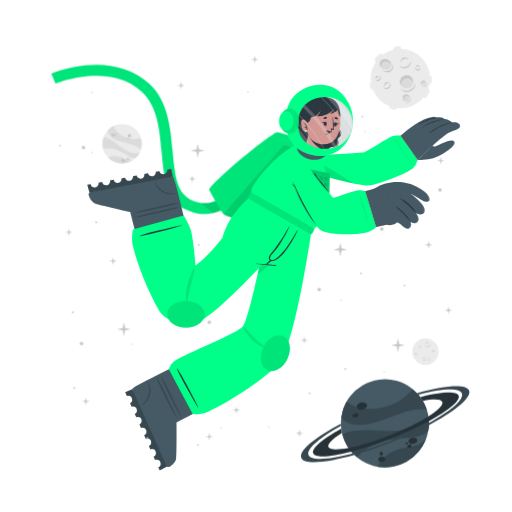
t = 0.00 s
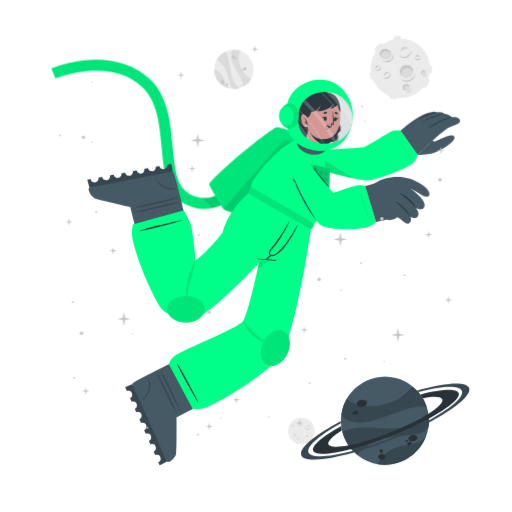
t = 0.75 s
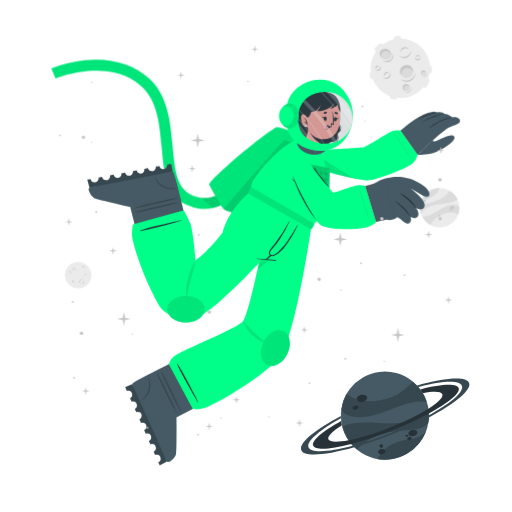
t = 2.25 s
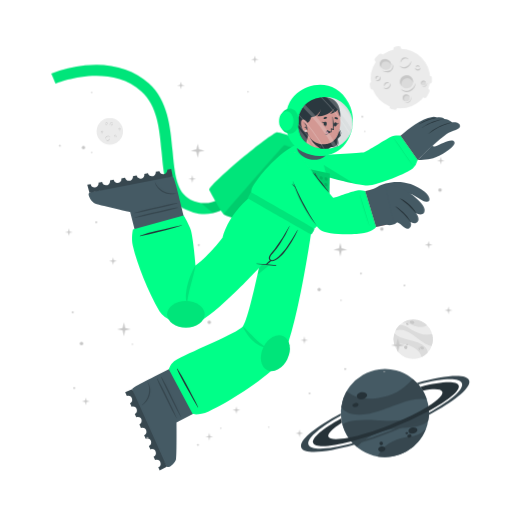
t = 3.00 s
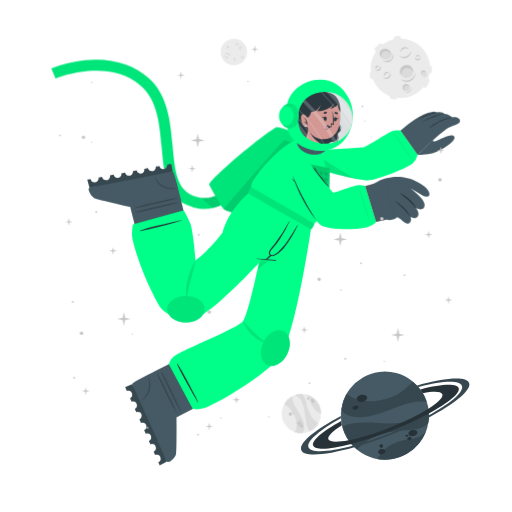
t = 3.75 s
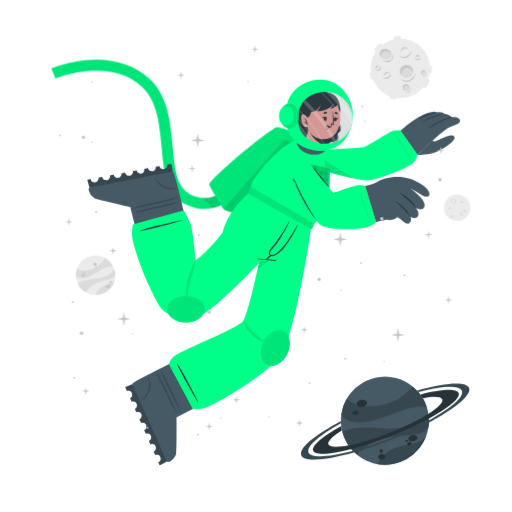
t = 5.25 s

The animated SVG that drew these frames (rendered in a browser with its animation timeline set to each time). Animation: 2 CSS @keyframes rules; one cycle of 6.00 s, repeats indefinitely.

<svg class="animated" id="freepik_stories-astronaut" xmlns="http://www.w3.org/2000/svg" viewBox="0 0 500 500" version="1.1" xmlns:xlink="http://www.w3.org/1999/xlink" xmlns:svgjs="http://svgjs.com/svgjs"><style>svg#freepik_stories-astronaut:not(.animated) .animable {opacity: 0;}svg#freepik_stories-astronaut.animated #freepik--background-complete--inject-591 {animation: 6s Infinite  linear spin;animation-delay: 0s;}svg#freepik_stories-astronaut.animated #freepik--Moon--inject-591 {animation: 1.5s Infinite  linear floating;animation-delay: 0s;}svg#freepik_stories-astronaut.animated #freepik--Planet--inject-591 {animation: 6s Infinite  linear floating;animation-delay: 0s;}svg#freepik_stories-astronaut.animated #freepik--Character--inject-591 {animation: 3s Infinite  linear floating;animation-delay: 0s;}svg#freepik_stories-astronaut.animated #freepik--Stars--inject-591 {animation: 1.5s Infinite  linear floating;animation-delay: 0s;}         @keyframes spin {             from {                 transform: rotate(0);               }               to {                 transform: rotate(360deg);               }         }                 @keyframes floating {                0% {                    opacity: 1;                    transform: translateY(0px);                }                50% {                    transform: translateY(-10px);                }                100% {                    opacity: 1;                    transform: translateY(0px);                }            }        </style><g id="freepik--background-complete--inject-591" class="animable" style="transform-origin: 261.359px 235.839px;"><g id="el0zehw99fswu"><circle cx="119.24" cy="140.32" r="19.23" style="fill: rgb(235, 235, 235); transform-origin: 119.24px 140.32px; transform: rotate(-21.46deg);" class="animable"></circle></g><path d="M137.64,145.92a22.4,22.4,0,0,0-6-3.75c-3.81-1.68-14.18-3.51-19-5.94-6.75-3.4-7.59-7.07-7.55-9a19.38,19.38,0,0,1,5.93-4.35c.48,2,2.29,8,13.5,12,5.79,2,11.33.68,13.21.22A19.13,19.13,0,0,1,137.64,145.92Z" style="fill: rgb(219, 219, 219); transform-origin: 121.778px 134.4px;" id="eleapw5ks48aw" class="animable"></path><path d="M129.79,156.41A19.27,19.27,0,0,1,105.68,154a15.8,15.8,0,0,1,3.45-1.36c5.17-1.26,10.86,1.21,12.94,2.38A11.36,11.36,0,0,0,129.79,156.41Z" style="fill: rgb(219, 219, 219); transform-origin: 117.735px 155.928px;" id="ellgy98psvnk" class="animable"></path><path d="M136.5,148.8l-.24.47-.22.42c-.18.32-.36.62-.55.92s-.35.54-.53.8l-.21.29-.24.32-.24.32-.31.36-.3.36-.27.3c-.2.22-.41.43-.62.64h0c-1.2.37-2.8.21-5.15-.72-3.49-1.37-7.26-4.67-14-7.09a24,24,0,0,0-12.93-.83h0a19.17,19.17,0,0,1,.5-11.63c1.23,0,5.18.52,13.61,7.48a49.9,49.9,0,0,0,8.49,5.81c7.2,3.77,11.36,2.65,13.1,1.78h.13Z" style="fill: rgb(219, 219, 219); transform-origin: 118.269px 143.957px;" id="el4r8vvzyuao" class="animable"></path><path d="M118.22,156c.34-.78,1.54-1,2.68-.52s1.79,1.54,1.44,2.32-1.54,1-2.68.52S117.88,156.83,118.22,156Z" style="fill: rgb(199, 199, 199); transform-origin: 120.282px 156.9px;" id="el9l6kym280qa" class="animable"></path><path d="M123.66,154.67c.2-.44.91-.55,1.59-.26s1.08.9.89,1.34-.9.56-1.59.26S123.47,155.11,123.66,154.67Z" style="fill: rgb(199, 199, 199); transform-origin: 124.9px 155.212px;" id="el2bqa2yn9xs7" class="animable"></path><path d="M108.75,131.05c.29-.67,1.33-.86,2.33-.42s1.57,1.33,1.28,2-1.34.86-2.34.42S108.45,131.72,108.75,131.05Z" style="fill: rgb(199, 199, 199); transform-origin: 110.553px 131.84px;" id="el9x0c2bzkdqb" class="animable"></path><path d="M112.29,130.39a.84.84,0,0,1,1.13-.28.85.85,0,0,1,.57,1,1,1,0,0,1-1.7-.74Z" style="fill: rgb(199, 199, 199); transform-origin: 113.151px 130.697px;" id="elcqlmcxpfwcn" class="animable"></path><path d="M112.86,132.17a.53.53,0,0,1,.71-.15c.3.13.47.41.37.62s-.41.28-.71.15S112.77,132.39,112.86,132.17Z" style="fill: rgb(199, 199, 199); transform-origin: 113.402px 132.399px;" id="elksd77ylahs" class="animable"></path><path d="M124.86,132.22a1.64,1.64,0,1,1,1,1.71A1.42,1.42,0,0,1,124.86,132.22Z" style="fill: rgb(199, 199, 199); transform-origin: 126.473px 132.415px;" id="el894oppm9v3p" class="animable"></path><path d="M124.4,134.84a.76.76,0,1,1,.42.92A.73.73,0,0,1,124.4,134.84Z" style="fill: rgb(199, 199, 199); transform-origin: 125.123px 135.064px;" id="el4x2ycs03wok" class="animable"></path><circle cx="415.48" cy="343.36" r="12.93" style="fill: rgb(235, 235, 235); transform-origin: 415.48px 343.36px;" id="elwu1b7d882ko" class="animable"></circle><path d="M420.19,335.69a2.92,2.92,0,0,1-.48,1.75,3.45,3.45,0,0,1-1.41,1.24,2.56,2.56,0,0,1-1.9.17,2.7,2.7,0,0,1-1.44-1.12,3.71,3.71,0,0,0,1.55.69,2.33,2.33,0,0,0,.79,0,2.68,2.68,0,0,0,.76-.24l.36-.2c.11-.08.23-.15.33-.23a3.24,3.24,0,0,0,.6-.57A4.54,4.54,0,0,0,420.19,335.69Z" style="fill: rgb(199, 199, 199); transform-origin: 417.577px 337.324px;" id="elh2f9nsjif45" class="animable"></path><path d="M415.54,336.43a1.84,1.84,0,0,1,.27-1.24,2.23,2.23,0,0,1,1-.88,1.76,1.76,0,0,1,1.35-.1,1.7,1.7,0,0,1,1,.83,2.8,2.8,0,0,0-1.08-.4,1.69,1.69,0,0,0-1,.18A3.06,3.06,0,0,0,415.54,336.43Z" style="fill: rgb(199, 199, 199); transform-origin: 417.341px 335.275px;" id="elb4rqsil4zm5" class="animable"></path><path d="M415.48,349.44a1.79,1.79,0,0,1,0,1.23,2.13,2.13,0,0,1-.75,1.05,1.71,1.71,0,0,1-2.35-.25,3.35,3.35,0,0,0,1.1.15,1.62,1.62,0,0,0,.91-.35,2.67,2.67,0,0,0,.69-.77A3.41,3.41,0,0,0,415.48,349.44Z" style="fill: rgb(199, 199, 199); transform-origin: 413.984px 350.758px;" id="el7vg8j2doxp4" class="animable"></path><path d="M412.8,350.91a1.14,1.14,0,0,1-.09-.87,1.49,1.49,0,0,1,.52-.76,1.2,1.2,0,0,1,.93-.23,1.1,1.1,0,0,1,.73.48,2.46,2.46,0,0,0-.75,0,1.18,1.18,0,0,0-.56.24A2.18,2.18,0,0,0,412.8,350.91Z" style="fill: rgb(199, 199, 199); transform-origin: 413.776px 349.972px;" id="elxum5e2uqs4" class="animable"></path><path d="M410.82,337.8a1.15,1.15,0,0,1,.37.83,1.3,1.3,0,0,1-.37.92,1.15,1.15,0,0,1-.95.32,1.35,1.35,0,0,1-.81-.39,3.94,3.94,0,0,0,.8-.05,1.06,1.06,0,0,0,.56-.28,1.37,1.37,0,0,0,.33-.56A2.45,2.45,0,0,0,410.82,337.8Z" style="fill: rgb(199, 199, 199); transform-origin: 410.125px 338.84px;" id="el9f51fnskogj" class="animable"></path><path d="M409.22,339.06a.74.74,0,0,1-.33-.57.91.91,0,0,1,.26-.68.82.82,0,0,1,.71-.23.81.81,0,0,1,.55.34,4.08,4.08,0,0,0-.54.1.76.76,0,0,0-.32.19,1.13,1.13,0,0,0-.22.32A2.13,2.13,0,0,0,409.22,339.06Z" style="fill: rgb(199, 199, 199); transform-origin: 409.65px 338.315px;" id="elrj7hkcy9le" class="animable"></path><path d="M419.81,351.44a1.14,1.14,0,0,1-.72.56,1.26,1.26,0,0,1-1-.14,1.14,1.14,0,0,1-.54-.83,1.36,1.36,0,0,1,.18-.89,3.66,3.66,0,0,0,.25.77,1,1,0,0,0,.4.47,1.32,1.32,0,0,0,.63.18A2.6,2.6,0,0,0,419.81,351.44Z" style="fill: rgb(199, 199, 199); transform-origin: 418.673px 351.093px;" id="elkk89mnw9gc" class="animable"></path><path d="M418.2,350.19a.75.75,0,0,1,.47-.45.87.87,0,0,1,.72.08.82.82,0,0,1,.4.63.9.9,0,0,1-.19.62,4.78,4.78,0,0,0-.24-.5.63.63,0,0,0-.25-.26.91.91,0,0,0-.37-.13A1.65,1.65,0,0,0,418.2,350.19Z" style="fill: rgb(199, 199, 199); transform-origin: 418.996px 350.383px;" id="el71alq4s6h6m" class="animable"></path><path d="M424.24,342.34a1.16,1.16,0,0,1-.28.86,1.27,1.27,0,0,1-.88.44,1.13,1.13,0,0,1-.92-.39,1.29,1.29,0,0,1-.35-.83,3.82,3.82,0,0,0,.63.5,1.09,1.09,0,0,0,.6.16,1.31,1.31,0,0,0,.62-.21A2.35,2.35,0,0,0,424.24,342.34Z" style="fill: rgb(199, 199, 199); transform-origin: 423.027px 342.991px;" id="elo7szfx8w0n" class="animable"></path><path d="M422.2,342.21a.75.75,0,0,1,.14-.64.93.93,0,0,1,.65-.34.8.8,0,0,1,.68.3.88.88,0,0,1,.19.62,3.83,3.83,0,0,0-.48-.28.74.74,0,0,0-.36-.08,1.13,1.13,0,0,0-.38.1A2.38,2.38,0,0,0,422.2,342.21Z" style="fill: rgb(199, 199, 199); transform-origin: 423.021px 341.719px;" id="elunbhkez36db" class="animable"></path><path d="M407.1,345.26a1.13,1.13,0,0,1-.27.87,1.27,1.27,0,0,1-.88.44,1.16,1.16,0,0,1-.93-.39,1.4,1.4,0,0,1-.35-.83,4.33,4.33,0,0,0,.64.5,1.07,1.07,0,0,0,.6.16,1.35,1.35,0,0,0,.62-.21A2,2,0,0,0,407.1,345.26Z" style="fill: rgb(199, 199, 199); transform-origin: 405.889px 345.916px;" id="elcg9ma38liqt" class="animable"></path><path d="M405.07,345.14a.75.75,0,0,1,.14-.64.89.89,0,0,1,.64-.34.79.79,0,0,1,.68.3.85.85,0,0,1,.2.62,3.83,3.83,0,0,0-.48-.28.66.66,0,0,0-.36-.08,1.13,1.13,0,0,0-.38.1A2.38,2.38,0,0,0,405.07,345.14Z" style="fill: rgb(199, 199, 199); transform-origin: 405.891px 344.649px;" id="elqfri2gnueof" class="animable"></path></g><g id="freepik--Moon--inject-591" class="animable" style="transform-origin: 391.45px 76.1246px;"><path d="M370.11,60.15l3.44-3.43a2.52,2.52,0,0,0,0-3.56h0a2.5,2.5,0,0,0-3.56,0l-3.44,3.43a2.52,2.52,0,0,0,0,3.56h0A2.52,2.52,0,0,0,370.11,60.15Z" style="fill: rgb(235, 235, 235); transform-origin: 370.05px 56.6508px;" id="elcuixu5avncg" class="animable"></path><path d="M417,94.19l2.18-4.34a2.5,2.5,0,0,0-1.12-3.38h0a2.51,2.51,0,0,0-3.38,1.12l-2.18,4.34a2.53,2.53,0,0,0,1.12,3.38h0A2.52,2.52,0,0,0,417,94.19Z" style="fill: rgb(235, 235, 235); transform-origin: 415.845px 90.8883px;" id="elbec95cn0xs" class="animable"></path><path d="M387,50.45l2.58-.36a2.52,2.52,0,0,0,2.14-2.85h0a2.52,2.52,0,0,0-2.85-2.14l-2.58.37a2.52,2.52,0,0,0-2.14,2.85h0A2.51,2.51,0,0,0,387,50.45Z" style="fill: rgb(235, 235, 235); transform-origin: 387.935px 47.7758px;" id="elzy9yh11ik8q" class="animable"></path><path d="M366.46,84.53l-.37-2.59a2.52,2.52,0,0,0-2.85-2.13h0a2.52,2.52,0,0,0-2.14,2.85l.37,2.58a2.53,2.53,0,0,0,2.85,2.14h0A2.52,2.52,0,0,0,366.46,84.53Z" style="fill: rgb(235, 235, 235); transform-origin: 363.78px 83.5943px;" id="el6vheodvkjqq" class="animable"></path><g id="el4soilj7zii9"><rect x="415.49" y="75.26" width="7.64" height="5.03" rx="2.16" style="fill: rgb(235, 235, 235); transform-origin: 419.31px 77.775px; transform: rotate(90deg);" class="animable"></rect></g><path d="M382.28,106.41l2.52.68a2.52,2.52,0,0,0,3.08-1.78h0a2.52,2.52,0,0,0-1.78-3.09l-2.52-.67a2.51,2.51,0,0,0-3.08,1.78h0A2.51,2.51,0,0,0,382.28,106.41Z" style="fill: rgb(235, 235, 235); transform-origin: 384.19px 104.319px;" id="el046bx1yjkoq" class="animable"></path><circle cx="391" cy="76.69" r="29.05" style="fill: rgb(235, 235, 235); transform-origin: 391px 76.69px;" id="elfjvig15g9r6" class="animable"></circle><path d="M401.57,59.46a6.51,6.51,0,0,1-1.08,3.94,7.8,7.8,0,0,1-3.15,2.79,5.76,5.76,0,0,1-4.27.36,6,6,0,0,1-3.25-2.49,8.71,8.71,0,0,0,3.49,1.53,5.07,5.07,0,0,0,1.78,0,5.38,5.38,0,0,0,1.69-.54,9.1,9.1,0,0,0,.81-.44c.26-.17.52-.33.76-.52a8.54,8.54,0,0,0,1.35-1.27A9.92,9.92,0,0,0,401.57,59.46Z" style="fill: rgb(199, 199, 199); transform-origin: 395.699px 63.1311px;" id="eld1njjnmc4xg" class="animable"></path><path d="M391.13,61.13a4.13,4.13,0,0,1,.6-2.78,5.18,5.18,0,0,1,2.19-2,3.9,3.9,0,0,1,3-.22A3.84,3.84,0,0,1,399.12,58a6.52,6.52,0,0,0-2.41-.89,3.94,3.94,0,0,0-2.24.4A6.81,6.81,0,0,0,391.13,61.13Z" style="fill: rgb(199, 199, 199); transform-origin: 395.105px 58.5293px;" id="elz4me3cggvug" class="animable"></path><path d="M381.29,81.08a3.94,3.94,0,0,1,.07,2.77,4.82,4.82,0,0,1-1.68,2.35,3.78,3.78,0,0,1-2.86.77,3.84,3.84,0,0,1-2.43-1.34,7,7,0,0,0,2.48.35,3.69,3.69,0,0,0,2-.79,6,6,0,0,0,1.55-1.73A7.44,7.44,0,0,0,381.29,81.08Z" style="fill: rgb(199, 199, 199); transform-origin: 377.984px 84.0434px;" id="elo7nrjcmm39c" class="animable"></path><path d="M375.27,84.38a2.57,2.57,0,0,1-.19-1.95,3.19,3.19,0,0,1,1.16-1.7,2.65,2.65,0,0,1,2.08-.52A2.44,2.44,0,0,1,380,81.28a5.58,5.58,0,0,0-1.7-.08,2.69,2.69,0,0,0-1.26.54A4.94,4.94,0,0,0,375.27,84.38Z" style="fill: rgb(199, 199, 199); transform-origin: 377.485px 82.2756px;" id="elwbykqc3c0yr" class="animable"></path><path d="M370.87,74.62a2.57,2.57,0,0,1,.83,1.86,2.85,2.85,0,0,1-.82,2,2.52,2.52,0,0,1-2.13.73,3.06,3.06,0,0,1-1.83-.87,10,10,0,0,0,1.81-.12,2.33,2.33,0,0,0,1.25-.63,2.88,2.88,0,0,0,.73-1.26A5.13,5.13,0,0,0,370.87,74.62Z" style="fill: rgb(199, 199, 199); transform-origin: 369.31px 76.9261px;" id="elk6nmj1majwg" class="animable"></path><path d="M367.27,77.44a1.68,1.68,0,0,1-.72-1.29,2,2,0,0,1,.58-1.52,1.77,1.77,0,0,1,1.58-.51,1.88,1.88,0,0,1,1.25.75,10.76,10.76,0,0,0-1.23.24,1.6,1.6,0,0,0-.7.41,2.28,2.28,0,0,0-.49.73A4.57,4.57,0,0,0,367.27,77.44Z" style="fill: rgb(199, 199, 199); transform-origin: 368.253px 75.7663px;" id="elwvm484e6cks" class="animable"></path><path d="M410.67,66a2.6,2.6,0,0,1-.62,1.94,2.84,2.84,0,0,1-2,1,2.57,2.57,0,0,1-2.07-.87,3,3,0,0,1-.78-1.87,9,9,0,0,0,1.43,1.11,2.23,2.23,0,0,0,1.34.36,3,3,0,0,0,1.39-.45A5.56,5.56,0,0,0,410.67,66Z" style="fill: rgb(199, 199, 199); transform-origin: 407.941px 67.4719px;" id="elznxb2kwu1d" class="animable"></path><path d="M406.11,65.73a1.66,1.66,0,0,1,.31-1.44,2,2,0,0,1,1.44-.76,1.82,1.82,0,0,1,1.53.68,1.88,1.88,0,0,1,.43,1.39,9.72,9.72,0,0,0-1.08-.63,1.49,1.49,0,0,0-.8-.17,2.38,2.38,0,0,0-.85.22A4.64,4.64,0,0,0,406.11,65.73Z" style="fill: rgb(199, 199, 199); transform-origin: 407.944px 64.6284px;" id="elp9a6geculf" class="animable"></path><g id="eltp3c8uwj4se"><ellipse cx="397.01" cy="79.87" rx="6.44" ry="6.4" style="fill: rgb(219, 219, 219); transform-origin: 397.01px 79.87px; transform: rotate(-65.97deg);" class="animable"></ellipse></g><path d="M400,76.84a5.81,5.81,0,0,1,3.31,4.1,6.41,6.41,0,1,0-11.2,3.11,5.78,5.78,0,0,1,.2-4.24A5.84,5.84,0,0,1,400,76.84Z" style="fill: rgb(199, 199, 199); transform-origin: 396.987px 78.7649px;" id="elnzhwyg7cnpa" class="animable"></path><path d="M405.88,81a8.26,8.26,0,0,1-1.41,4.8,9.87,9.87,0,0,1-3.87,3.38,7.16,7.16,0,0,1-5.18.47,7.62,7.62,0,0,1-4-3,10.25,10.25,0,0,0,4.28,2,10.54,10.54,0,0,0,1.13.11,5.87,5.87,0,0,0,1.11-.09A7.1,7.1,0,0,0,400,88c.34-.17.69-.36,1-.55s.65-.42.94-.67a10.52,10.52,0,0,0,1.67-1.6A11.59,11.59,0,0,0,405.88,81Z" style="fill: rgb(199, 199, 199); transform-origin: 398.651px 85.4656px;" id="elr1fxur3ipmc" class="animable"></path><path d="M412.91,83.39a2.4,2.4,0,1,0-1.78-2.87A2.39,2.39,0,0,0,412.91,83.39Z" style="fill: rgb(219, 219, 219); transform-origin: 413.468px 81.0561px;" id="elv46y5t6945" class="animable"></path><path d="M414.34,79.73A2.18,2.18,0,0,1,415.85,81,2.43,2.43,0,0,0,414,78.71a2.4,2.4,0,0,0-2.87,1.81,2.37,2.37,0,0,0,.84,2.41,2.12,2.12,0,0,1-.23-1.57A2.17,2.17,0,0,1,414.34,79.73Z" style="fill: rgb(199, 199, 199); transform-origin: 413.458px 80.7904px;" id="elvlj0csgl5se" class="animable"></path><path d="M416.78,80.82a2.9,2.9,0,0,1-.12,1.88,3.54,3.54,0,0,1-1.18,1.55,2.64,2.64,0,0,1-1.91.54,2.74,2.74,0,0,1-1.69-.86,4.09,4.09,0,0,0,1.71.37,2.65,2.65,0,0,0,1.51-.55A4.36,4.36,0,0,0,416.78,80.82Z" style="fill: rgb(199, 199, 199); transform-origin: 414.381px 82.813px;" id="eldbk1uy3ui1f" class="animable"></path><path d="M396.44,98.94a3.41,3.41,0,1,0-3.21-3.59A3.41,3.41,0,0,0,396.44,98.94Z" style="fill: rgb(219, 219, 219); transform-origin: 396.635px 95.5356px;" id="elk434uun1zni" class="animable"></path><path d="M397.54,93.46a3.07,3.07,0,0,1,2.41,1.4A3.4,3.4,0,1,0,395,98.53a3.1,3.1,0,0,1,2.54-5.07Z" style="fill: rgb(199, 199, 199); transform-origin: 396.584px 95.335px;" id="elmr5r9z8k2f" class="animable"></path><path d="M401.22,94.38a4.48,4.48,0,0,1,.19,2.64,5.13,5.13,0,0,1-1.27,2.4,3.72,3.72,0,0,1-2.46,1.21,4.06,4.06,0,0,1-2.56-.69,5.23,5.23,0,0,0,2.5.2A3.76,3.76,0,0,0,399.68,99a5.84,5.84,0,0,0,1.26-2.1A6.18,6.18,0,0,0,401.22,94.38Z" style="fill: rgb(199, 199, 199); transform-origin: 398.323px 97.5099px;" id="ela16xujal5zv" class="animable"></path><path d="M381.24,66c-1.53,2.35-4.93,2.85-7.58,1.11s-3.57-5.05-2-7.4,4.93-2.84,7.59-1.11S382.78,63.69,381.24,66Z" style="fill: rgb(219, 219, 219); transform-origin: 376.446px 62.8572px;" id="ell9sjvc44nc" class="animable"></path><path d="M372.8,62a4.43,4.43,0,0,0-.25,4.28,5.25,5.25,0,0,1-.92-6.49c1.53-2.35,4.93-2.85,7.59-1.11A5.83,5.83,0,0,1,382,63.9a5.53,5.53,0,0,0-2.29-3C377.28,59.37,374.19,59.82,372.8,62Z" style="fill: rgb(199, 199, 199); transform-origin: 376.453px 61.9611px;" id="el6vcnc3jcy1v" class="animable"></path><path d="M383.12,62.16a5.49,5.49,0,0,1,.75,4.14,5.12,5.12,0,0,1-.95,2,6.39,6.39,0,0,1-1.66,1.53,6.23,6.23,0,0,1-2.15.73,7.29,7.29,0,0,1-2.19-.06,9.09,9.09,0,0,1-3.84-1.67,17.88,17.88,0,0,0,3.95.68,6.51,6.51,0,0,0,3.58-.77A5.47,5.47,0,0,0,382,67.59a5,5,0,0,0,.94-1.57A7.25,7.25,0,0,0,383.12,62.16Z" style="fill: rgb(199, 199, 199); transform-origin: 378.538px 66.3877px;" id="el6f1ou3a9ov5" class="animable"></path></g><g id="freepik--Planet--inject-591" class="animable" style="transform-origin: 376.139px 413.34px;"><g id="elvqnvv0140f"><circle cx="375.87" cy="413.34" r="43.02" style="fill: rgb(69, 90, 100); transform-origin: 375.87px 413.34px; transform: rotate(-74.9951deg);" class="animable"></circle></g><path d="M416.74,399.89a50.6,50.6,0,0,0-15.8.88c-9.14,1.83-30.47,11.81-42.37,13.55-16.73,2.46-23-3.17-25.36-6.69a43,43,0,0,1,5.28-15.58c3.38,2.95,14.49,11.72,40.09,4.53,13.2-3.72,21.59-13.34,24.44-16.6A42.76,42.76,0,0,1,416.74,399.89Z" style="fill: rgb(55, 71, 79); transform-origin: 374.975px 397.452px;" id="el0sz643pkjb5" class="animable"></path><path d="M415.87,429.18a43.05,43.05,0,0,1-47.24,26.58,34.45,34.45,0,0,1,4.55-6.94c7.84-9,21.44-11.76,26.75-12.3A25.27,25.27,0,0,0,415.87,429.18Z" style="fill: rgb(55, 71, 79); transform-origin: 392.25px 442.775px;" id="elwj5hb4lr53" class="animable"></path><path d="M418.36,406.64c.07.39.12.77.17,1.16s.09.71.13,1.06c.08.8.15,1.6.18,2.39s.06,1.44.06,2.14c0,.27,0,.53,0,.8s0,.6,0,.89,0,.6,0,.9-.05.7-.08,1.06-.06.7-.1,1-.08.6-.11.9c-.09.66-.19,1.3-.31,1.95h0c-1.72,2.21-4.86,4-10.34,5.31-8.16,2-19.29.8-34.76,5.06a53.84,53.84,0,0,0-24.73,15.11h0a42.85,42.85,0,0,1-14.05-21.9c2.19-1.67,10.15-5.73,34.51-3.84a112.29,112.29,0,0,0,23-.3c18-2.36,24.21-9.77,26.27-13.61h0A1.82,1.82,0,0,1,418.36,406.64Z" style="fill: rgb(55, 71, 79); transform-origin: 376.66px 426.505px;" id="el0hn1revr2gkm" class="animable"></path><path d="M358.4,395.52c.37,1.88-1.55,3.83-4.28,4.35s-5.23-.56-5.6-2.44,1.56-3.82,4.28-4.35S358,393.65,358.4,395.52Z" style="fill: rgb(38, 50, 56); transform-origin: 353.46px 396.474px;" id="elsr6uec6uo7" class="animable"></path><path d="M350.11,404.94c.2,1.06-1,2.17-2.6,2.49s-3.13-.28-3.33-1.34.95-2.17,2.59-2.49S349.9,403.89,350.11,404.94Z" style="fill: rgb(38, 50, 56); transform-origin: 347.145px 405.515px;" id="elpewk1dp4er" class="animable"></path><path d="M407.54,429.57c.31,1.6-1.38,3.27-3.76,3.74s-4.58-.47-4.89-2.07,1.37-3.28,3.76-3.74S407.23,428,407.54,429.57Z" style="fill: rgb(38, 50, 56); transform-origin: 403.215px 430.408px;" id="elfmtbi0ovj4n" class="animable"></path><path d="M401.85,435.28c.17.85-.61,1.72-1.74,1.94a1.87,1.87,0,0,1-2.33-1.15c-.17-.85.61-1.72,1.74-1.94A1.87,1.87,0,0,1,401.85,435.28Z" style="fill: rgb(38, 50, 56); transform-origin: 399.815px 435.675px;" id="elyrf4o65yg3r" class="animable"></path><path d="M398.54,432.72c.1.51-.4,1-1.12,1.18s-1.38-.17-1.48-.68.4-1,1.12-1.18S398.44,432.21,398.54,432.72Z" style="fill: rgb(38, 50, 56); transform-origin: 397.24px 432.97px;" id="elw40do5057w" class="animable"></path><path d="M376.35,447.84c.28,1.44-1,2.9-3,3.27s-3.68-.5-4-1.93,1-2.89,2.95-3.26S376.08,446.41,376.35,447.84Z" style="fill: rgb(38, 50, 56); transform-origin: 372.845px 448.515px;" id="eljvx8eplvbcf" class="animable"></path><path d="M373.89,442.43a1.71,1.71,0,1,1-1.95-1.16A1.6,1.6,0,0,1,373.89,442.43Z" style="fill: rgb(38, 50, 56); transform-origin: 372.261px 442.94px;" id="elxxstuykedoc" class="animable"></path><path d="M418.84,411.25a346.49,346.49,0,0,1-36.64,16.83,342.87,342.87,0,0,1-39.21,13c-20.61,5.36-35.3,6.29-37.19,1.5s9.19-14.09,27.36-24.08c.12,1,.28,2,.47,3l.24,1.14c-9.22,5.86-14.34,10.93-13.19,13.85s8.58,3.14,19.59,1c10.78-2.08,25-6.36,40.23-12.37s28.57-12.64,37.86-18.51c9.46-5.95,14.73-11.13,13.56-14.09s-8.33-3.11-19-1.11a39.26,39.26,0,0,0-2.42-3.66c20.51-5.31,35.53-6.12,37.42-1.34S438.08,400.88,418.84,411.25Z" style="fill: rgb(38, 50, 56); transform-origin: 376.855px 414.472px;" id="ely1ajk16yvoo" class="animable"></path><path d="M418.86,415.07a383.2,383.2,0,0,1-35.81,16.44h0A380.06,380.06,0,0,1,346,444.31c-28.14,8-49.06,9.59-51.78,2.82s13.19-19.8,38.63-33.31c0,.66,0,1.33.08,2-21.11,11.64-34,22.68-31.68,28.49s19.63,4.87,43.31-1.47A359.42,359.42,0,0,0,418.89,413c21.4-11.74,34.49-22.91,32.14-28.76s-19.17-4.89-42.38,1.23c-.43-.51-.88-1-1.34-1.5,27.63-7.77,48.08-9.23,50.76-2.54S444.64,401.45,418.86,415.07Z" style="fill: rgb(55, 71, 79); transform-origin: 376.139px 414.278px;" id="elb1jmypt4ct" class="animable"></path></g><g id="freepik--Character--inject-591" class="animable" style="transform-origin: 249.682px 261.365px;"><path d="M194.2,208.66a44.5,44.5,0,0,1-12.75-4c-19.36-9.4-21.44-32.18-23.64-56.3-2-22.22-4.13-45.19-19.67-59.06-32.35-28.84-83.35-7.81-83.86-7.59l-4.19-9.88a124.34,124.34,0,0,1,33.06-8c25-2.52,46.52,3.5,62.12,17.42,18.71,16.68,21.11,42.93,23.22,66.09,2,21.93,3.73,40.87,17.64,47.62,29.16,14.15,48.44-21.19,49.24-22.7l9.48,5a77.22,77.22,0,0,1-16.57,20.32C217.57,206.71,206,210.43,194.2,208.66Z" style="fill: rgb(0, 255, 136); transform-origin: 147.47px 136.179px;" id="eljeuak4i75pk" class="animable"></path><g id="elpzrcx9ln3ng"><path d="M194.2,208.66a44.5,44.5,0,0,1-12.75-4c-19.36-9.4-21.44-32.18-23.64-56.3-2-22.22-4.13-45.19-19.67-59.06-32.35-28.84-83.35-7.81-83.86-7.59l-4.19-9.88a124.34,124.34,0,0,1,33.06-8c25-2.52,46.52,3.5,62.12,17.42,18.71,16.68,21.11,42.93,23.22,66.09,2,21.93,3.73,40.87,17.64,47.62,29.16,14.15,48.44-21.19,49.24-22.7l9.48,5a77.22,77.22,0,0,1-16.57,20.32C217.57,206.71,206,210.43,194.2,208.66Z" style="opacity: 0.1; transform-origin: 147.47px 136.179px;" class="animable"></path></g><g id="el7fb2xp9zhu4"><path d="M244.85,177.29a77.09,77.09,0,0,1-16.57,20.31c-6.44,5.48-13.2,9-20.13,10.56L196.08,198c23.52,3.15,38.58-24.45,39.3-25.77Z" style="opacity: 0.1; transform-origin: 220.465px 190.195px;" class="animable"></path></g><path d="M278.67,229.5c-.95.56-57.57-18.31-60-20.06a1.59,1.59,0,0,1-.31-.29c-2.77-2.73-13.24-22-14-23.51-1.84-3.85,55.21-51.93,65.82-56.39,2.66-1.12,37.51,11.34,42.73,16.4,2.24,2.17,6.45,10.95,6.22,12.15h0C318.76,159.52,279.63,228.94,278.67,229.5Z" style="fill: rgb(0, 255, 136); transform-origin: 261.728px 179.346px;" id="ellnx71usrs4h" class="animable"></path><g id="el14r1ap6t5sc"><path d="M278.67,229.5c-.95.56-57.57-18.31-60-20.06a1.59,1.59,0,0,1-.31-.29c-2.77-2.73-13.24-22-14-23.51-1.84-3.85,55.21-51.93,65.82-56.39,2.66-1.12,37.51,11.34,42.73,16.4,2.24,2.17,6.45,10.95,6.22,12.15h0C318.76,159.52,279.63,228.94,278.67,229.5Z" style="opacity: 0.1; transform-origin: 261.728px 179.346px;" class="animable"></path></g><g id="elj3ts17k933"><path d="M278.67,229.5c-.95.56-57.57-18.31-60-20.06a1.59,1.59,0,0,1-.31-.29c10.24-11.85,58.36-67.42,59.22-67.56s33.84,12.65,41.56,16.22C318.76,159.52,279.63,228.94,278.67,229.5Z" style="opacity: 0.1; transform-origin: 268.75px 185.551px;" class="animable"></path></g><path d="M196.48,344.63l-45.12,22.73c-8.64,4.29-16.14,8.22-19.83,10.61a.09.09,0,0,0-.06,0c-1.4.9-2.24,1.57-2.36,2l0,.08c-.46,3.44,31.87,73.53,33.82,75.59s8-3.33,8.91-7.05.53-36.1.53-36.1l44.85-23.13Z" style="fill: rgb(69, 90, 100); transform-origin: 173.163px 400.363px;" id="elmo8ncw81tna" class="animable"></path><path d="M122.25,383l1.61,3.65a3.8,3.8,0,0,1,1.31-.23,3.9,3.9,0,0,1,1.83,7.34l1.45,3.32a3.82,3.82,0,0,1,1.36-.25,3.89,3.89,0,0,1,1.78,7.35l1.46,3.33a3.55,3.55,0,0,1,1.39-.27,3.89,3.89,0,0,1,3.89,3.89,3.85,3.85,0,0,1-2.15,3.48l1.46,3.31a4.06,4.06,0,0,1,1.45-.27,3.89,3.89,0,0,1,1.69,7.4l1.46,3.31a3.84,3.84,0,0,1,1.48-.3,3.89,3.89,0,0,1,1.65,7.42l1.46,3.31a3.58,3.58,0,0,1,1.52-.32,3.9,3.9,0,0,1,1.62,7.44l1.46,3.32a3.64,3.64,0,0,1,1.57-.35,3.9,3.9,0,0,1,1.57,7.46l1.37,3.12,7-3.79L129.11,380Z" style="fill: rgb(55, 71, 79); transform-origin: 142.595px 419.73px;" id="elnzaom54zac9" class="animable"></path><path d="M144.47,373.18a16.37,16.37,0,0,1,1.62,13.09c-1.18,3.56-3.52,7.36-7.28,9.3-.11.06-.22-.14-.12-.21,6.4-4.92,9-14.69,5.56-22.06A.13.13,0,0,1,144.47,373.18Z" style="fill: rgb(55, 71, 79); transform-origin: 142.716px 384.361px;" id="elqt8snzu0i" class="animable"></path><path d="M153.72,369.74c2.88,4.77,5.37,9.78,7.8,14.79s4.78,9.94,7.13,14.93c1.34,2.86,2.68,5.73,3.86,8.66a.16.16,0,0,1-.29.14c-2.81-4.81-5.27-9.84-7.79-14.8s-5-9.85-7.34-14.83c-1.37-2.86-2.65-5.74-3.8-8.69A.24.24,0,0,1,153.72,369.74Z" style="fill: rgb(55, 71, 79); transform-origin: 162.903px 388.992px;" id="elopvipbaik6n" class="animable"></path><path d="M157.88,368.33c2.89,4.77,5.37,9.78,7.8,14.8s4.78,9.94,7.13,14.93c1.34,2.86,2.68,5.73,3.86,8.65a.16.16,0,0,1-.29.14c-2.81-4.81-5.27-9.84-7.79-14.8s-5-9.85-7.34-14.83c-1.36-2.86-2.65-5.74-3.8-8.69A.24.24,0,0,1,157.88,368.33Z" style="fill: rgb(55, 71, 79); transform-origin: 167.063px 387.582px;" id="el001jocmxf6dfq" class="animable"></path><path d="M164.81,360.58l23.33,43.76s7,1.51,15.68-2.51c19.21-8.87,51.37-29.51,67.45-45.36C287.89,340.08,304.2,225.2,304.2,225.2L265,202.58s-20.36,108.33-27.84,116.15c-6.75,7.06-45.89,22.51-64.34,32.17A16.53,16.53,0,0,0,164.81,360.58Z" style="fill: rgb(0, 255, 136); transform-origin: 234.505px 303.599px;" id="el1xn0pxt3x65" class="animable"></path><path d="M173.21,360.06c3.07,4.66,5.75,9.56,8.38,14.48s5.16,9.74,7.7,14.64c1.46,2.8,2.91,5.62,4.21,8.49a.17.17,0,0,1-.29.16c-3-4.7-5.65-9.63-8.37-14.49s-5.35-9.65-7.92-14.53c-1.47-2.8-2.87-5.63-4.13-8.53A.24.24,0,0,1,173.21,360.06Z" style="fill: rgb(38, 50, 56); transform-origin: 183.142px 378.925px;" id="elqme1fz6dav" class="animable"></path><g id="elvuwcx2mnadb"><path d="M251.64,268.16l52.56-43L265,202.58S258.6,236.8,251.64,268.16Z" style="opacity: 0.1; transform-origin: 277.92px 235.37px;" class="animable"></path></g><g id="elkcc0u2p6f7d"><path d="M260.8,339.2a9.27,9.27,0,0,1-4.14-.38,19.56,19.56,0,0,1-3.85-1.64,31.21,31.21,0,0,1-6.57-5c-1-1-1.88-2-2.77-3s-1.7-2.13-2.45-3.26-1.46-2.29-2.11-3.47-1.23-2.43-1.72-3.71a39.39,39.39,0,0,1,3,2.76c.94.95,1.92,1.86,2.81,2.82s1.86,1.86,2.75,2.82l1.39,1.38c.46.46.89.95,1.37,1.38,1.85,1.82,3.74,3.56,5.72,5.19A23.49,23.49,0,0,0,260.8,339.2Z" style="opacity: 0.1; transform-origin: 248.995px 329.012px;" class="animable"></path></g><g id="el5viw9hu1klg"><ellipse cx="268.93" cy="344.82" rx="18.38" ry="13.04" style="fill: rgb(0, 255, 136); transform-origin: 268.93px 344.82px; transform: rotate(-64.61deg);" class="animable"></ellipse></g><g id="eldptczrvb4c4"><ellipse cx="268.93" cy="344.82" rx="18.38" ry="13.04" style="opacity: 0.1; transform-origin: 268.93px 344.82px; transform: rotate(-64.61deg);" class="animable"></ellipse></g><path d="M187.77,245.91l-11.92-49.09c-2.23-9.39-4.35-17.59-5.84-21.72,0,0,0,0,0-.07a6.82,6.82,0,0,0-1.38-2.74s0,0-.07,0c-3.24-1.23-78.83,14.38-81.28,15.82s1.43,8.53,4.85,10.27,35,8.69,35,8.69L139.51,256Z" style="fill: rgb(69, 90, 100); transform-origin: 137.14px 214.111px;" id="el3jho7y10ubj" class="animable"></path><path d="M167.23,164.93l-3.92.74a3.75,3.75,0,0,1-.06,1.33,3.9,3.9,0,0,1-7.57.11l-3.56.67a3.79,3.79,0,0,1-.07,1.38,3.89,3.89,0,0,1-7.56.07l-3.57.66a3.79,3.79,0,0,1,0,1.42,3.9,3.9,0,0,1-4.68,2.91,3.83,3.83,0,0,1-2.89-2.88l-3.56.67a4.08,4.08,0,0,1-.07,1.47,3.89,3.89,0,0,1-7.58,0l-3.56.67a3.89,3.89,0,0,1-4.72,4.42,3.91,3.91,0,0,1-2.93-3l-3.55.68a3.69,3.69,0,0,1,0,1.55,3.9,3.9,0,0,1-7.62-.11l-3.56.67a3.65,3.65,0,0,1,0,1.61,3.89,3.89,0,0,1-7.62-.16l-3.35.63,2.11,7.63,81.36-15.77Z" style="fill: rgb(55, 71, 79); transform-origin: 126.965px 176.5px;" id="elumjtk02crl" class="animable"></path><path d="M171.74,188.79a16.37,16.37,0,0,1-13.12-1.39c-3.2-2-6.37-5.09-7.41-9.2,0-.11.19-.18.24-.06,3.34,7.34,12.27,12.06,20.22,10.41A.13.13,0,0,1,171.74,188.79Z" style="fill: rgb(55, 71, 79); transform-origin: 161.505px 183.822px;" id="elubs33r5myqh" class="animable"></path><path d="M173,198.58c-5.3,1.73-10.74,3-16.18,4.24s-10.76,2.41-16.16,3.56c-3.08.66-6.18,1.32-9.3,1.81a.16.16,0,0,1-.07-.32c5.32-1.65,10.77-2.9,16.18-4.24s10.72-2.61,16.11-3.79c3.09-.68,6.18-1.28,9.32-1.72A.24.24,0,0,1,173,198.58Z" style="fill: rgb(55, 71, 79); transform-origin: 152.153px 203.157px;" id="elohpqtqjr1p" class="animable"></path><path d="M173.43,203c-5.31,1.73-10.75,3-16.18,4.24s-10.77,2.41-16.16,3.56c-3.09.66-6.19,1.32-9.31,1.81a.16.16,0,0,1-.06-.32c5.32-1.65,10.77-2.9,16.17-4.23s10.73-2.61,16.11-3.8c3.1-.67,6.19-1.27,9.33-1.72A.24.24,0,0,1,173.43,203Z" style="fill: rgb(55, 71, 79); transform-origin: 152.581px 207.576px;" id="elr4jqysxw38l" class="animable"></path><path d="M304.26,225.23s-10.86,11.9-20.08,21.25c-6.73,6.84-12.95,12.66-14.6,12.69-1.87,0-10.38-.9-13.2-1.27,0,0-41.94,46.14-63.47,57.3-7.37,3.82-30.52-.1-37.22-11.42-10.87-18.37-21.9-46.13-25.93-63.59-1.8-7.79.05-16.21.05-16.21l49.59-13.7s5.36,8.93,7,14.54c2.42,8.47,4.59,34.41,4.59,34.41,13.41-9.58,26.47-27.28,26.47-27.28s3.86-20.56,28-40.75Z" style="fill: rgb(0, 255, 136); transform-origin: 216.616px 253.91px;" id="el3wjujezgisk" class="animable"></path><path d="M269.53,258.92a109.54,109.54,0,0,0-19-1.46.2.2,0,0,0,0,.39c6.29.67,12.63,1.5,18.94,1.83A.38.38,0,0,0,269.53,258.92Z" style="fill: rgb(38, 50, 56); transform-origin: 260.127px 258.568px;" id="el5kdri2jjktv" class="animable"></path><path d="M290.7,225.07c.08-.19-.21-.4-.31-.21A193.26,193.26,0,0,1,280,241.31c-1.7,2.48-11.92,15.71-15.85,12.12-.66-.61-.62-1.57-.1-2.78.63-1.45,2.09-2.84,3.09-4.08,2.2-2.74,4.31-5.54,6.28-8.44A94.74,94.74,0,0,0,282.85,221a.17.17,0,0,0-.3-.15,178.74,178.74,0,0,1-14.62,22.77c-2.68,3.43-7.75,8-4.15,10.8s11.57-5.17,13.52-7.48A99.25,99.25,0,0,0,290.7,225.07Z" style="fill: rgb(38, 50, 56); transform-origin: 276.623px 237.894px;" id="elfzwxhp0popn" class="animable"></path><path d="M264.07,253.88a28.1,28.1,0,0,0-2.7,2.42,7.85,7.85,0,0,0-1.8,2.22c-.07.17.13.3.28.24a9.87,9.87,0,0,0,2.39-1.8c.87-.73,1.75-1.44,2.59-2.2A.58.58,0,0,0,264.07,253.88Z" style="fill: rgb(38, 50, 56); transform-origin: 262.293px 256.258px;" id="el2orqwn3a5no" class="animable"></path><path d="M136.76,230.07c5.18-1.79,10.51-3.14,15.84-4.44s10.54-2.54,15.83-3.76c3-.7,6.06-1.4,9.12-1.93a.17.17,0,0,1,.08.32c-5.21,1.72-10.55,3-15.84,4.44s-10.5,2.74-15.79,4c-3,.72-6.06,1.36-9.14,1.84A.24.24,0,0,1,136.76,230.07Z" style="fill: rgb(38, 50, 56); transform-origin: 157.145px 225.243px;" id="eluql6obtha2h" class="animable"></path><g id="elj8polyift2"><path d="M183.14,297.2a10.49,10.49,0,0,1-1.5-4.83c-.1-.84-.1-1.68-.15-2.53s0-1.68.08-2.52a52.55,52.55,0,0,1,1.68-9.85,71.11,71.11,0,0,1,3.2-9.39,59.85,59.85,0,0,1,4.5-8.85c-.51,3.3-1.32,6.48-2.11,9.64s-1.64,6.29-2.48,9.41-1.64,6.24-2.31,9.38c-.31,1.56-.64,3.14-.83,4.72A14.43,14.43,0,0,0,183.14,297.2Z" style="opacity: 0.1; transform-origin: 186.21px 278.215px;" class="animable"></path></g><ellipse cx="181.55" cy="306.94" rx="18.38" ry="13.04" style="fill: rgb(0, 255, 136); transform-origin: 181.55px 306.94px;" id="elxmapo9ua5bq" class="animable"></ellipse><g id="el5xjv7rjdj98"><ellipse cx="181.55" cy="306.94" rx="18.38" ry="13.04" style="opacity: 0.1; transform-origin: 181.55px 306.94px;" class="animable"></ellipse></g><path d="M302.93,165.7c29.4,11.7,52.93,16.43,62.23,13.72,8.14-2.38,31.36-12.37,42.66-23.2,3.41-3.26-12-25.52-16.72-23.75s-28.38,15.07-34.56,17.26c-3.51,1.24-41.77,2.67-50.47,2.82C291.55,152.81,289.88,160.51,302.93,165.7Z" style="fill: rgb(247, 169, 160); transform-origin: 351.195px 156.267px;" id="elq4xmorc79q9" class="animable"></path><path d="M423.09,141.39c-1.07,1.64-.22,2.22,3.08,1.09s15.37-8.36,17.54-3.93-15,14.39-20.65,15.84-15.24,1.83-15.24,1.83C410.78,153.61,417.35,146.59,423.09,141.39Z" style="fill: rgb(69, 90, 100); transform-origin: 425.859px 146.674px;" id="elevha4dwrnna" class="animable"></path><path d="M391.1,132.47c8.6-7,18.87-16.35,31.27-18.29a6.21,6.21,0,0,1,4,.62c5.54-1,7.66,1.36,7.66,1.36,5.44.68,7.28,3.36,7.28,3.36s6.51-1.06,7.81,2.77c1.47,4.3-8,4.95-12.95,8.48-11.39,8.09-25.31,22.79-28.37,25.45Z" style="fill: rgb(69, 90, 100); transform-origin: 420.187px 135.151px;" id="eleuh6ele2xlv" class="animable"></path><path d="M418.3,130.86a90.32,90.32,0,0,1,10.37-6.52,89.67,89.67,0,0,1,12.58-4.68.11.11,0,0,0-.05-.21,47.55,47.55,0,0,0-23,11.26C418,130.84,418.12,131,418.3,130.86Z" style="fill: rgb(38, 50, 56); transform-origin: 429.705px 125.182px;" id="eljsezo3j7z6b" class="animable"></path><path d="M412.41,124.7c3.43-2.07,9.49-5.67,21.67-8.41,0,0,0-.07,0-.07a42.55,42.55,0,0,0-21.76,8.32C412.11,124.68,412.18,124.84,412.41,124.7Z" style="fill: rgb(38, 50, 56); transform-origin: 423.137px 120.487px;" id="elif29hynk3jn" class="animable"></path><path d="M409.31,121.33c6-3.3,10.15-4.62,17.06-6.49,0,0,0-.08,0-.08-8.08,1.3-10.86,2.69-17.19,6.38C409,121.26,409.08,121.46,409.31,121.33Z" style="fill: rgb(38, 50, 56); transform-origin: 417.726px 118.066px;" id="el9ci4qihwjr" class="animable"></path><path d="M391.1,132.47l16.72,23.75a17.14,17.14,0,0,1-4.76,8.35c-3.92,3.79-34.48,16.45-43.94,16.59S312.7,172,299.46,165.3s-6.15-12.5,3.55-13.16,50.29-3,52.62-3.57,21.58-12.72,25.66-14.84S391.1,132.47,391.1,132.47Z" style="fill: rgb(0, 255, 136); transform-origin: 350.007px 156.73px;" id="elkwf4as0279i" class="animable"></path><g id="elyktj7t09oom"><path d="M299.46,165.3c9.59,4.85,31.61,11.06,46.62,14.08l-44.17-27.15C292.8,153.25,286.73,158.86,299.46,165.3Z" style="opacity: 0.1; transform-origin: 319.138px 165.805px;" class="animable"></path></g><g id="eliq1p936v0fe"><path d="M384.8,135.23c2.52,3.23,4.87,6.59,7.2,10s4.59,6.68,6.87,10c1.3,1.91,2.61,3.84,3.84,5.8.09.13,0,.2-.12.08-2.49-3.24-4.83-6.62-7.2-10s-4.67-6.63-7-10c-1.31-1.92-2.59-3.85-3.81-5.83C384.5,135.16,384.67,135.06,384.8,135.23Z" style="opacity: 0.1; transform-origin: 393.653px 148.156px;" class="animable"></path></g><path d="M304.2,225.2l-58.8-34a13.5,13.5,0,0,1,1.95-10c7.47-12.21,25.36-32.31,41.34-39.71,11.52-5.32,20.58-.81,24,7.68.87,2.15,9.33,30.09,8.28,40.05-1.11,10.54-6.23,23.6-10.83,30.76A16.13,16.13,0,0,1,304.2,225.2Z" style="fill: rgb(0, 255, 136); transform-origin: 283.103px 182.199px;" id="el7xcxz3flo0q" class="animable"></path><path d="M303.73,228.78c.87.13,3.47-4.67,3.23-5.37s-61.33-35.68-61.78-35.76-3.42,5.82-2.88,6.25S302.57,228.6,303.73,228.78Z" style="fill: rgb(0, 255, 136); transform-origin: 274.605px 208.216px;" id="elyzefyg90x0m" class="animable"></path><g id="elqzmbjl83mqq"><path d="M303.73,228.78c.87.13,3.47-4.67,3.23-5.37s-61.33-35.68-61.78-35.76-3.42,5.82-2.88,6.25S302.57,228.6,303.73,228.78Z" style="opacity: 0.1; transform-origin: 274.605px 208.216px;" class="animable"></path></g><polygon points="291.84 189.35 321.45 195.58 322.11 169.34 292.5 163.11 291.84 189.35" style="fill: rgb(0, 255, 136); transform-origin: 306.975px 179.345px;" id="el0giossq2678c" class="animable"></polygon><g id="el1ve791t5vxy"><polygon points="291.84 189.35 321.45 195.58 322.11 169.34 292.5 163.11 291.84 189.35" style="opacity: 0.2; transform-origin: 306.975px 179.345px;" class="animable"></polygon></g><g id="elb5dhr2iofy8"><polygon points="291.84 189.35 295.59 190.14 296.25 163.9 292.5 163.11 291.84 189.35" style="opacity: 0.1; transform-origin: 294.045px 176.625px;" class="animable"></polygon></g><g id="eldr87ptcac1m"><path d="M316.88,174.4a2,2,0,0,0,1.47,2,1.31,1.31,0,0,0,1.56-1.37,2,2,0,0,0-1.48-2A1.3,1.3,0,0,0,316.88,174.4Z" style="opacity: 0.1; transform-origin: 318.395px 174.715px;" class="animable"></path></g><g id="elw6mhr3n80p"><path d="M316.74,180a2,2,0,0,0,1.47,2,1.3,1.3,0,0,0,1.56-1.37,2,2,0,0,0-1.47-2A1.3,1.3,0,0,0,316.74,180Z" style="opacity: 0.1; transform-origin: 318.255px 180.315px;" class="animable"></path></g><g id="elap6cs3mqjil"><path d="M316.6,185.5a2,2,0,0,0,1.47,2,1.31,1.31,0,0,0,1.56-1.38,2,2,0,0,0-1.47-2A1.3,1.3,0,0,0,316.6,185.5Z" style="opacity: 0.1; transform-origin: 318.115px 185.809px;" class="animable"></path></g><g id="elssc6x9qfqq"><path d="M312.16,173.41a2,2,0,0,0,1.47,2,1.3,1.3,0,0,0,1.56-1.37,2,2,0,0,0-1.47-2A1.31,1.31,0,0,0,312.16,173.41Z" style="opacity: 0.1; transform-origin: 313.675px 173.726px;" class="animable"></path></g><g id="eliqpz2b6tq4"><path d="M312,179a2,2,0,0,0,1.47,2,1.3,1.3,0,0,0,1.56-1.37,2,2,0,0,0-1.47-2A1.3,1.3,0,0,0,312,179Z" style="opacity: 0.1; transform-origin: 313.515px 179.315px;" class="animable"></path></g><g id="elx7wdly23h1"><path d="M311.88,184.51a2,2,0,0,0,1.48,2,1.29,1.29,0,0,0,1.55-1.37,2,2,0,0,0-1.47-2A1.31,1.31,0,0,0,311.88,184.51Z" style="opacity: 0.1; transform-origin: 313.396px 184.826px;" class="animable"></path></g><g id="ely5l01dvlmnc"><path d="M307.44,172.42a2,2,0,0,0,1.48,2,1.32,1.32,0,0,0,1.56-1.38,2,2,0,0,0-1.48-2A1.32,1.32,0,0,0,307.44,172.42Z" style="opacity: 0.1; transform-origin: 308.96px 172.73px;" class="animable"></path></g><g id="elv9jk6t3lb6e"><path d="M307.31,178a2,2,0,0,0,1.47,2,1.31,1.31,0,0,0,1.56-1.37,2,2,0,0,0-1.48-2A1.3,1.3,0,0,0,307.31,178Z" style="opacity: 0.1; transform-origin: 308.825px 178.315px;" class="animable"></path></g><g id="eltsp5zsfbnr"><path d="M307.17,183.52a2,2,0,0,0,1.47,2,1.31,1.31,0,0,0,1.56-1.37,2,2,0,0,0-1.48-2A1.29,1.29,0,0,0,307.17,183.52Z" style="opacity: 0.1; transform-origin: 308.684px 183.834px;" class="animable"></path></g><path d="M317.33,95.94c1.12.33,6.21.56,8.81,5.64,2.47,4.8,1.47,18,1.69,21s3.88,4,4.23,7.43c.3,3-1.94,3.68-2.49,5.73-.42,1.59.81,4.28-1.05,6.44-1.69,2-4,1.12-5.51,1.57s-3,3.61-5.74,4.08-4.73-2.32-6.14-2.53-3.75,3.82-8.26,2.71-5.21-5.19-7-6.26-6.71-.51-8.5-3.22-1.65-5.91-2.43-7.23-2.86-1.46-3.64-4.33,2-4.18,2.72-6.45c.5-1.59-.7-3.31.71-5.62,1.94-3.18,6-1.78,8.14-5,1.69-2.54,6.18-14,13.86-15.83C312.05,92.83,317.33,95.94,317.33,95.94Z" style="fill: rgb(38, 50, 56); transform-origin: 306.625px 120.991px;" id="eltavmiowtm6l" class="animable"></path><path d="M327.8,121.88a4.25,4.25,0,0,0,1,1.73l1.29,1.52a12.65,12.65,0,0,1,2.18,3.21,4,4,0,0,1-.12,3.54,5.79,5.79,0,0,1-1.21,1.43,7.35,7.35,0,0,0-1.41,1.55,3.46,3.46,0,0,0-.16,2.18c.11.67.25,1.31.33,2a4.75,4.75,0,0,1-.69,3.57,2.68,2.68,0,0,1-1.45,1,5,5,0,0,1-1.89.11c-.65-.06-1.3-.19-2-.28a3.3,3.3,0,0,0-2,.12,3.62,3.62,0,0,1,1.93.07c.65.15,1.29.34,1.95.45a5.29,5.29,0,0,0,2.06,0,3.27,3.27,0,0,0,1.79-1.14,5.1,5.1,0,0,0,.92-4c-.07-.68-.21-1.33-.3-2a2.76,2.76,0,0,1,.11-1.71c.56-1,1.89-1.72,2.55-3a4.43,4.43,0,0,0,0-4.11,12.78,12.78,0,0,0-2.44-3.22l-1.41-1.4A4.68,4.68,0,0,1,327.8,121.88Z" style="fill: rgb(38, 50, 56); transform-origin: 327.428px 133.031px;" id="elj6xcutmguta" class="animable"></path><path d="M299,99.71a59.86,59.86,0,0,0-4,5.88c-.66,1-1.29,2-2,2.9a8.54,8.54,0,0,1-1.16,1.23,1.13,1.13,0,0,1-.31.21,1.27,1.27,0,0,1-.35.16c-.27.09-.55.16-.83.23a33.37,33.37,0,0,0-3.46,1,6.14,6.14,0,0,0-3,2.16,3.82,3.82,0,0,0-.66,1.78,5,5,0,0,0,.26,1.83,7.77,7.77,0,0,1,.57,3.46,7.36,7.36,0,0,0-.21-3.55,4.65,4.65,0,0,1-.14-1.69,3.28,3.28,0,0,1,.66-1.49A5.91,5.91,0,0,1,287.1,112c1.09-.39,2.24-.6,3.41-.89.29-.08.59-.17.88-.27a2.56,2.56,0,0,0,.87-.51,8.42,8.42,0,0,0,1.25-1.37,30.48,30.48,0,0,0,2-3l1.74-3.11A32.41,32.41,0,0,1,299,99.71Z" style="fill: rgb(38, 50, 56); transform-origin: 291.113px 110.13px;" id="el0460re4e16gu" class="animable"></path><path d="M284,130.34a6.21,6.21,0,0,1,.37,2.47c.05.85.09,1.7.18,2.56a12.71,12.71,0,0,0,.49,2.56,5.59,5.59,0,0,0,1.34,2.34,7.07,7.07,0,0,0,5,1.43c.86,0,1.7-.08,2.54-.09a5.31,5.31,0,0,1,2.46.41,4.89,4.89,0,0,0-2.44-.78c-.86-.07-1.71-.07-2.55-.12-1.65-.09-3.39-.34-4.53-1.4a5,5,0,0,1-1.18-2,15.73,15.73,0,0,1-.6-2.41c-.15-.83-.26-1.67-.38-2.51-.07-.43-.14-.85-.24-1.27A2.5,2.5,0,0,0,284,130.34Z" style="fill: rgb(38, 50, 56); transform-origin: 290.19px 136.18px;" id="elv7xijs740gi" class="animable"></path><path d="M298.06,144.6c.08,1.28,4.58,10.28,10.25,11,1.84.23,3.53-9.8,3.53-9.8l.29-.71,4.11-10-10.83-9.91-1.58-1.34s-.95,2.8-2.09,6.3l-.16.5c-.07.19-.14.38-.19.56-.18.52-.36,1.06-.52,1.59s-.26.8-.38,1.23l-.38,1.28A70.19,70.19,0,0,0,298.06,144.6Z" style="fill: rgb(247, 169, 160); transform-origin: 307.15px 139.722px;" id="elx5tkhf940u" class="animable"></path><path d="M316.24,135.1l-3.94,9.58a23.08,23.08,0,0,1-10.88-13.54l.32-1c1.15-3.49,2.09-6.29,2.09-6.29l1.58,1.32Z" style="fill: rgb(38, 50, 56); transform-origin: 308.83px 134.265px;" id="el5yz097sksig" class="animable"></path><path d="M332.31,120.86c-1.17,18.88-12.61,20.31-16.68,20-3.69-.23-16.25-1.49-17-20.39S307,96.2,315.43,96.28,333.48,102,332.31,120.86Z" style="fill: rgb(247, 169, 160); transform-origin: 315.497px 118.587px;" id="elrajo7vrmmte" class="animable"></path><path d="M299.32,120c3,.66,4.62-5.67,4.62-5.67s6.23.87,9.52-7.8a13.9,13.9,0,0,1-3.78,7s11.15.35,17-8.21c0,0-2.49,4.43-4.45,5.86,0,0,4.78-.65,7.54-4.08,0,0,1.2,5.57,2.48,7.24,0,0,2.19-19.29-15.9-19.69,0,0-11.25-.8-16.47,7.48S299.32,120,299.32,120Z" style="fill: rgb(38, 50, 56); transform-origin: 314.869px 107.339px;" id="elj8rzbss68" class="animable"></path><path d="M301.51,122.15s-3.21-6.44-6.08-5.38-1.06,10,1.87,11.6a3.21,3.21,0,0,0,4.5-1.07Z" style="fill: rgb(247, 169, 160); transform-origin: 297.892px 122.766px;" id="elab3ffydxox4" class="animable"></path><path d="M296,119.31a0,0,0,0,0,0,.08c2,1.21,2.9,3.4,3.39,5.62a1.77,1.77,0,0,0-2.54-.87.07.07,0,0,0,0,.13,2,2,0,0,1,2,1,9.61,9.61,0,0,1,.76,1.88c.08.21.44.16.4-.07V127C300.53,124.25,299,120,296,119.31Z" style="fill: rgb(38, 50, 56); transform-origin: 298.055px 123.297px;" id="elk1dw4rz5cpo" class="animable"></path><path d="M299.58,127.84a.94.94,0,0,1-1.06.79.93.93,0,0,1-.79-1,.93.93,0,1,1,1.85.26Z" style="fill: rgb(255, 255, 255); transform-origin: 298.658px 127.731px;" id="el0rrmjg33g26" class="animable"></path><path d="M329.09,116.55a10.28,10.28,0,0,1-1.22-.41,2.06,2.06,0,0,1-1.17-.64.67.67,0,0,1,.09-.81,1.65,1.65,0,0,1,1.65-.2,2.36,2.36,0,0,1,1.41,1A.71.71,0,0,1,329.09,116.55Z" style="fill: rgb(38, 50, 56); transform-origin: 328.278px 115.461px;" id="elivvhlovd97" class="animable"></path><path d="M316.82,116.2c.43-.09.81-.25,1.23-.38a2.09,2.09,0,0,0,1.18-.62.66.66,0,0,0-.08-.81,1.66,1.66,0,0,0-1.64-.24,2.4,2.4,0,0,0-1.44,1A.71.71,0,0,0,316.82,116.2Z" style="fill: rgb(38, 50, 56); transform-origin: 317.655px 115.123px;" id="elf6iynlj0jn5" class="animable"></path><path d="M319,120.22s-.11,0-.11.1c-.07,1.27-.36,2.7-1.54,3,0,0,0,.08,0,.08C318.78,123.34,319.15,121.43,319,120.22Z" style="fill: rgb(38, 50, 56); transform-origin: 318.19px 121.81px;" id="el99x88m816il" class="animable"></path><path d="M318,118.8c-2-.33-2.54,3.73-.67,4S319.7,119.08,318,118.8Z" style="fill: rgb(38, 50, 56); transform-origin: 317.609px 120.797px;" id="ellmcvorrz21g" class="animable"></path><path d="M317.18,118.91c-.38.19-.78.55-1.21.54s-.82-.49-1.09-.94c0-.05-.07,0-.08,0a1.49,1.49,0,0,0,.91,1.83c.74.2,1.38-.41,1.67-1.17C317.44,119.07,317.34,118.84,317.18,118.91Z" style="fill: rgb(38, 50, 56); transform-origin: 316.067px 119.433px;" id="elosjsy3g97b" class="animable"></path><path d="M326.22,120.63s.09.07.08.12c-.21,1.25-.24,2.72.84,3.29,0,0,0,.08,0,.07C325.76,123.73,325.82,121.78,326.22,120.63Z" style="fill: rgb(38, 50, 56); transform-origin: 326.556px 122.37px;" id="elsafonh1m5s" class="animable"></path><path d="M327.51,119.47c2.05.12,1.66,4.19-.23,4.08S325.8,119.37,327.51,119.47Z" style="fill: rgb(38, 50, 56); transform-origin: 327.458px 121.51px;" id="elpaj23s5r0un" class="animable"></path><path d="M328.34,119.81c.3.25.58.67,1,.74s.82-.34,1.14-.74c0,0,.06,0,.06,0-.05.78-.39,1.57-1.15,1.65s-1.13-.65-1.24-1.44C328.09,119.92,328.22,119.72,328.34,119.81Z" style="fill: rgb(38, 50, 56); transform-origin: 329.337px 120.627px;" id="el6hccclutmgp" class="animable"></path><path d="M317.88,130.49c.25.35.48.8.93.92a3.43,3.43,0,0,0,1.39-.08c.05,0,.08,0,.05.07a1.73,1.73,0,0,1-1.71.4,1.35,1.35,0,0,1-.79-1.27A.07.07,0,0,1,317.88,130.49Z" style="fill: rgb(38, 50, 56); transform-origin: 319.006px 131.167px;" id="el1avifnuio7z" class="animable"></path><path d="M323.83,126.3s.05,1.91-.05,2.8c0,.08-.23.1-.54.08h0a4.26,4.26,0,0,1-3.92-2.05c-.05-.09.08-.17.15-.11a6.34,6.34,0,0,0,3.72,1.55c.09-.24-.18-3.27,0-3.26a7.33,7.33,0,0,1,2,.69c0-4-.58-7.94-.5-11.91a.12.12,0,0,1,.24,0,64.29,64.29,0,0,1,1.09,12.8C325.92,127.37,324.17,126.5,323.83,126.3Z" style="fill: rgb(38, 50, 56); transform-origin: 322.668px 121.58px;" id="eln7987y4ee5" class="animable"></path><path d="M322.88,129a4.92,4.92,0,0,1-2.13,1.31,2.35,2.35,0,0,1-1.36-.06c-.94-.36-.87-1.26-.61-2a5.87,5.87,0,0,1,.56-1.12A6.45,6.45,0,0,0,322.88,129Z" style="fill: rgb(38, 50, 56); transform-origin: 320.745px 128.756px;" id="elnazgdh1ebui" class="animable"></path><path d="M320.75,130.31a2.35,2.35,0,0,1-1.36-.06c-.94-.36-.87-1.26-.61-2A2.31,2.31,0,0,1,320.75,130.31Z" style="fill: rgb(255, 152, 185); transform-origin: 319.68px 129.316px;" id="ely1lnab3wkb" class="animable"></path><path d="M290,143.53a9.37,9.37,0,0,0,1.39,4.79c2.83,4.67,10.43,8.46,18,7.54,4.81-.59,7.78-2.53,9.28-5A35.3,35.3,0,0,1,290,143.53Z" style="fill: rgb(69, 90, 100); transform-origin: 304.335px 149.764px;" id="el0gieefsskolf" class="animable"></path><path d="M283.49,137.28c8.58,14.65,33.54,21.13,49.26,7.91,11.1-9.36,16-28.65,7.64-44.7C328.25,77.28,303.71,79.67,290,91,275.59,102.94,277,126.16,283.49,137.28Zm16.74-37.09c11.07-8.15,30.94-8.64,40.6,7.87A24.72,24.72,0,0,1,334.44,140c-12.74,9.55-32.81,5.06-39.66-5.37C289.59,126.72,288.52,108.81,300.23,100.19Z" style="fill: rgb(0, 255, 136); transform-origin: 311.693px 117.507px;" id="eltr822csk2c" class="animable"></path><g id="el00pmej368e9u"><path d="M294.78,134.62c6.85,10.43,26.92,14.92,39.66,5.37a24.72,24.72,0,0,0,6.39-31.93c-9.66-16.51-29.53-16-40.6-7.87C288.52,108.81,289.59,126.72,294.78,134.62Z" style="fill: rgb(69, 90, 100); opacity: 0.1; transform-origin: 317.587px 119.957px;" class="animable"></path></g><g id="eldvzqsj18exi"><path d="M294.78,134.62c6.85,10.43,26.92,14.92,39.66,5.37a24.72,24.72,0,0,0,6.39-31.93c-9.66-16.51-29.53-16-40.6-7.87C288.52,108.81,289.59,126.72,294.78,134.62Z" style="fill: rgb(69, 90, 100); opacity: 0.1; transform-origin: 317.587px 119.957px;" class="animable"></path></g><g id="elkzxfr7yedrb"><g style="opacity: 0.2; transform-origin: 317.602px 119.935px;" class="animable"><path d="M318.59,94.69a183.52,183.52,0,0,1,24.83,31.48,24,24,0,0,0,.31-10.28A187.38,187.38,0,0,0,328.68,97,27.12,27.12,0,0,0,318.59,94.69Z" style="fill: rgb(255, 255, 255); transform-origin: 331.367px 110.43px;" id="elanr9w9zs5j9" class="animable"></path><path d="M291.4,125a24.41,24.41,0,0,0,3.38,9.64,22.26,22.26,0,0,0,9,7.49A147.41,147.41,0,0,0,291.4,125Z" style="fill: rgb(255, 255, 255); transform-origin: 297.59px 133.565px;" id="elemft20atxt" class="animable"></path><path d="M313.07,95a178.61,178.61,0,0,1,28.47,36.34c.19-.37.36-.74.52-1.12a180.64,180.64,0,0,0-27.77-35.38Z" style="fill: rgb(255, 255, 255); transform-origin: 327.565px 113.09px;" id="elyilg7tg37oq" class="animable"></path><path d="M291.93,113.05a156.61,156.61,0,0,1,23.9,32.13c.38,0,.76,0,1.15,0A157.71,157.71,0,0,0,292.2,112C292.1,112.36,292,112.7,291.93,113.05Z" style="fill: rgb(255, 255, 255); transform-origin: 304.455px 128.59px;" id="elju7wrgt6nco" class="animable"></path><path d="M291.06,120.09c0,.48,0,.94,0,1.41a152.6,152.6,0,0,1,16,21.95c.45.16.9.31,1.36.44A152.12,152.12,0,0,0,291.06,120.09Z" style="fill: rgb(255, 255, 255); transform-origin: 299.74px 131.99px;" id="elfatskr4yd0q" class="animable"></path><path d="M295.7,104.75a163.83,163.83,0,0,1,30,39.46,25.62,25.62,0,0,0,3.39-1.17,166.67,166.67,0,0,0-31.22-40.81A22.3,22.3,0,0,0,295.7,104.75Z" style="fill: rgb(255, 255, 255); transform-origin: 312.395px 123.22px;" id="el601gr2bbt" class="animable"></path></g></g><path d="M274.59,124.59c-1.64-4-1.67-12.28,2.51-16.22,4-3.72,10.79-4.09,13.81,4.35,2.08,5.83.43,12.54-2.79,15.63C283.56,132.72,276.75,129.94,274.59,124.59Z" style="fill: rgb(0, 255, 136); transform-origin: 282.697px 118.184px;" id="els8zv30aw1vk" class="animable"></path><g id="eli9162wolphn"><path d="M274.59,124.59c-1.64-4-1.67-12.28,2.51-16.22,4-3.72,10.79-4.09,13.81,4.35,2.08,5.83.43,12.54-2.79,15.63C283.56,132.72,276.75,129.94,274.59,124.59Z" style="opacity: 0.1; transform-origin: 282.697px 118.184px;" class="animable"></path></g><path d="M273.33,123.12c-1.26-3.12-1.28-9.44,1.93-12.47,3-2.86,8.29-3.14,10.61,3.34,1.6,4.48.33,9.64-2.15,12C280.23,129.36,275,127.22,273.33,123.12Z" style="fill: rgb(0, 255, 136); transform-origin: 279.56px 118.189px;" id="elegoy5de75hc" class="animable"></path><path d="M281.36,157.88c4.18,24.86,24,57,30.6,64.24,10.05,11.07,56.18-.8,65.58-2.6,4-.76-8.35-35.75-12.65-35-3.75.64-39,11-40.05,9.76-.85-1-17.89-24-30.11-39.15C284.19,142.06,280.26,151.3,281.36,157.88Z" style="fill: rgb(247, 169, 160); transform-origin: 329.754px 187.653px;" id="elyu6jhhwtlkm" class="animable"></path><path d="M356.59,186.63l6.45-1.71a21.93,21.93,0,0,0,5.85-2.7c7.23-4.17,27.51-9.69,45.82,5,7,5.61,6.14,13-2.18,8.45-5.87-3.2-9.66-5.92-11.86-6.43,0,0,4,9.42.86,14.46a109.86,109.86,0,0,1-9.09,12.59,24.14,24.14,0,0,1-2.51-1.49,12.45,12.45,0,0,1-12.39,4.75l-10.39,2.22Z" style="fill: rgb(69, 90, 100); transform-origin: 388.006px 199.708px;" id="elllqq96n7q2e" class="animable"></path><path d="M376.42,179.35c4.29.84,13.36,2.79,20.22,7,7.62,4.63,21.06,15.62,17.58,21.21-2.55,4.1-8.05.35-8.05.35s4.59,5.71,1.48,8.91c-2.84,2.92-6.92-.23-6.92-.23s2.19,3.94-1.08,6.22c-3.94,2.75-7.89-6-14.28-6.64C383.93,216,376.42,179.35,376.42,179.35Z" style="fill: rgb(69, 90, 100); transform-origin: 395.602px 201.347px;" id="elx0q23fbokfd" class="animable"></path><path d="M390.4,193.55c3.91,1.46,11.93,7,15.78,14.15.08.16,0,.31-.1.18a88.05,88.05,0,0,0-15.72-14.26S390.36,193.54,390.4,193.55Z" style="fill: rgb(38, 50, 56); transform-origin: 398.286px 200.739px;" id="elq0npwd49bsj" class="animable"></path><path d="M386,201.38c3.24,1.61,11.25,7.74,14.9,15.06.08.17,0,.32-.11.18a93.59,93.59,0,0,0-14.84-15.17S385.9,201.36,386,201.38Z" style="fill: rgb(38, 50, 56); transform-origin: 393.435px 209.026px;" id="elbwpqvcpvep6" class="animable"></path><path d="M356.59,186.63l10.56,35.11s-2.11,4-11.56,5.82-37,2.31-43.35-3.51-23.92-36-30.05-58.33,6.73-20.24,13.47-10.57,29.21,37.72,29.88,38,16.43-5.74,22.14-6.9S356.59,186.63,356.59,186.63Z" style="fill: rgb(0, 255, 136); transform-origin: 323.864px 188.503px;" id="elkpwclm3smu9" class="animable"></path><path d="M321.63,188.56c-1.58-1.61-3.06-3.29-4.53-5s-2.89-3.43-4.3-5.17-2.78-3.51-4.11-5.33l-2-2.72c-.64-.93-1.3-1.84-1.9-2.79.79.8,1.53,1.64,2.3,2.46l2.22,2.53c1.48,1.69,2.89,3.43,4.3,5.17s2.79,3.52,4.11,5.34S320.4,186.68,321.63,188.56Z" style="fill: rgb(38, 50, 56); transform-origin: 313.21px 178.055px;" id="el4xjghtatxcv" class="animable"></path><path d="M309,172.73a12.24,12.24,0,0,1-1.09-2.13,23.27,23.27,0,0,1-.77-2.27,4.68,4.68,0,0,1,.74,1,9,9,0,0,1,.53,1.08A8.13,8.13,0,0,1,309,172.73Z" style="fill: rgb(38, 50, 56); transform-origin: 308.07px 170.53px;" id="elx7v5pavn2e8" class="animable"></path><path d="M309.47,220.9c-1.36-1.62-2.61-3.34-3.87-5.05s-2.41-3.5-3.57-5.28c-2.31-3.56-4.43-7.24-6.46-11s-3.86-7.57-5.52-11.49a120.25,120.25,0,0,1-4.41-11.94c.88,1.94,1.62,3.92,2.53,5.83s1.71,3.88,2.64,5.77l2.76,5.71c1,1.88,1.91,3.77,2.94,5.61,1.94,3.76,4.07,7.41,6.22,11S307.13,217.37,309.47,220.9Z" style="fill: rgb(38, 50, 56); transform-origin: 297.555px 198.52px;" id="elb9ctufilesn" class="animable"></path><path d="M288.35,183.18a11.13,11.13,0,0,1-1.82-1.74,10.6,10.6,0,0,1-1.4-2.09,10.67,10.67,0,0,1,1.81,1.74A10.08,10.08,0,0,1,288.35,183.18Z" style="fill: rgb(38, 50, 56); transform-origin: 286.74px 181.265px;" id="elzla3xofint" class="animable"></path><g id="eli8ioabxeydk"><path d="M351.45,190.5c1.42,3.83,2.64,7.75,3.83,11.67s2.36,7.76,3.51,11.64c.66,2.23,1.32,4.46,1.9,6.7,0,.15-.09.18-.14,0-1.39-3.85-2.59-7.78-3.84-11.67s-2.44-7.74-3.61-11.62c-.67-2.23-1.3-4.45-1.86-6.71C351.18,190.34,351.37,190.29,351.45,190.5Z" style="opacity: 0.1; transform-origin: 355.959px 205.498px;" class="animable"></path></g></g><g id="freepik--Stars--inject-591" class="animable" style="transform-origin: 249.717px 244.82px;"><polygon points="381.88 337.25 387.39 338.27 388.62 344.08 389.85 338.27 395.36 337.25 389.87 335.91 388.62 330.43 387.36 335.91 381.88 337.25" style="fill: rgb(199, 199, 199); transform-origin: 388.62px 337.255px;" id="elln5lhqplh8n" class="animable"></polygon><polygon points="114.28 321.65 119.78 322.67 121.02 328.47 122.25 322.67 127.75 321.64 122.27 320.3 121.02 314.82 119.76 320.3 114.28 321.65" style="fill: rgb(199, 199, 199); transform-origin: 121.015px 321.645px;" id="el1pnry30wgeuj" class="animable"></polygon><polygon points="325.61 243.82 331.12 244.84 332.35 250.65 333.58 244.84 339.09 243.82 333.61 242.48 332.35 237 331.1 242.48 325.61 243.82" style="fill: rgb(199, 199, 199); transform-origin: 332.35px 243.825px;" id="elkda0ggvfxp" class="animable"></polygon><polygon points="434.24 303.07 437.32 303.64 438.01 306.88 438.7 303.64 441.77 303.07 438.71 302.32 438.01 299.25 437.31 302.32 434.24 303.07" style="fill: rgb(199, 199, 199); transform-origin: 438.005px 303.065px;" id="el511ssmpltsx" class="animable"></polygon><polygon points="200.6 426.57 203.68 427.14 204.36 430.38 205.05 427.14 208.13 426.57 205.06 425.82 204.36 422.75 203.66 425.82 200.6 426.57" style="fill: rgb(199, 199, 199); transform-origin: 204.365px 426.565px;" id="elyz4w69c688" class="animable"></polygon><polygon points="426.71 156.97 429.79 157.54 430.48 160.79 431.16 157.54 434.24 156.97 431.18 156.22 430.48 153.16 429.77 156.22 426.71 156.97" style="fill: rgb(199, 199, 199); transform-origin: 430.475px 156.975px;" id="el8df6degdlps" class="animable"></polygon><polygon points="63.52 226.78 66.6 227.35 67.29 230.6 67.98 227.35 71.06 226.78 67.99 226.03 67.29 222.97 66.59 226.03 63.52 226.78" style="fill: rgb(199, 199, 199); transform-origin: 67.29px 226.785px;" id="eljz20iw6lcsr" class="animable"></polygon><polygon points="80.04 391.98 83.12 392.55 83.81 395.79 84.5 392.55 87.57 391.98 84.51 391.23 83.81 388.16 83.11 391.23 80.04 391.98" style="fill: rgb(199, 199, 199); transform-origin: 83.805px 391.975px;" id="elsdm1tf0ejy" class="animable"></polygon><polygon points="414.83 239.19 417.91 239.75 418.6 243 419.28 239.75 422.36 239.18 419.3 238.44 418.6 235.37 417.89 238.44 414.83 239.19" style="fill: rgb(199, 199, 199); transform-origin: 418.595px 239.185px;" id="elkrif0w8vw5m" class="animable"></polygon><polygon points="172.92 83.46 176 84.03 176.69 87.27 177.38 84.03 180.46 83.45 177.39 82.7 176.69 79.64 175.99 82.7 172.92 83.46" style="fill: rgb(199, 199, 199); transform-origin: 176.69px 83.455px;" id="elgg709icfqje" class="animable"></polygon><polygon points="293.45 332.29 296.53 332.86 297.22 336.1 297.91 332.86 300.99 332.29 297.92 331.54 297.22 328.47 296.52 331.54 293.45 332.29" style="fill: rgb(199, 199, 199); transform-origin: 297.22px 332.285px;" id="elddna6icbquu" class="animable"></polygon><path d="M193.31,433.59a.89.89,0,0,1,0,1.78A.89.89,0,0,1,193.31,433.59Z" style="fill: rgb(199, 199, 199); transform-origin: 193.31px 434.48px;" id="eluyz5dwnl59h" class="animable"></path><path d="M352.52,266.2a.9.9,0,0,1,0,1.79A.9.9,0,0,1,352.52,266.2Z" style="fill: rgb(199, 199, 199); transform-origin: 352.52px 267.095px;" id="elyqtwv5zqacq" class="animable"></path><path d="M144,426.89a.9.9,0,0,1,0,1.79A.9.9,0,0,1,144,426.89Z" style="fill: rgb(199, 199, 199); transform-origin: 144px 427.785px;" id="elu2tu00o3xik" class="animable"></path><path d="M395,277.89a.9.9,0,0,1,0,1.79A.9.9,0,0,1,395,277.89Z" style="fill: rgb(199, 199, 199); transform-origin: 395px 278.785px;" id="eluswuq2qfck" class="animable"></path><path d="M215.67,417.54a.63.63,0,0,1,0,1.26A.63.63,0,0,1,215.67,417.54Z" style="fill: rgb(199, 199, 199); transform-origin: 215.67px 418.17px;" id="el671y2kxrt33" class="animable"></path><path d="M89.59,89.71a.63.63,0,0,1,0,1.26A.63.63,0,0,1,89.59,89.71Z" style="fill: rgb(199, 199, 199); transform-origin: 89.59px 90.34px;" id="eld3rzjkadkjs" class="animable"></path><path d="M333.09,292.64a.63.63,0,0,1,0,1.26A.63.63,0,0,1,333.09,292.64Z" style="fill: rgb(199, 199, 199); transform-origin: 333.09px 293.27px;" id="el464ibs12lmg" class="animable"></path><path d="M311.69,281.16a1.72,1.72,0,0,1,0,3.43A1.72,1.72,0,0,1,311.69,281.16Z" style="fill: rgb(199, 199, 199); transform-origin: 311.69px 282.875px;" id="els7hive9jss" class="animable"></path><polygon points="186.4 147.26 191.91 148.28 193.14 154.08 194.37 148.28 199.88 147.25 194.39 145.91 193.14 140.43 191.88 145.91 186.4 147.26" style="fill: rgb(199, 199, 199); transform-origin: 193.14px 147.255px;" id="elbh5m84bx9vl" class="animable"></polygon><polygon points="245.11 58.08 248.19 58.65 248.88 61.9 249.57 58.65 252.65 58.08 249.58 57.33 248.88 54.27 248.18 57.33 245.11 58.08" style="fill: rgb(199, 199, 199); transform-origin: 248.88px 58.085px;" id="ele9cp6gndols" class="animable"></polygon><path d="M58.47,141.39a.9.9,0,0,1,0,1.79A.9.9,0,0,1,58.47,141.39Z" style="fill: rgb(199, 199, 199); transform-origin: 58.47px 142.285px;" id="elvsmji0k8mse" class="animable"></path><path d="M72.49,378.09a.89.89,0,0,1,0,1.78A.89.89,0,0,1,72.49,378.09Z" style="fill: rgb(199, 199, 199); transform-origin: 72.49px 378.98px;" id="eldj1uimm4xl" class="animable"></path><path d="M94,216.21A.89.89,0,0,1,94,218,.89.89,0,0,1,94,216.21Z" style="fill: rgb(199, 199, 199); transform-origin: 94px 217.105px;" id="elkk0sq26wuso" class="animable"></path><path d="M129.34,335.54a.63.63,0,0,1,0,1.26A.63.63,0,0,1,129.34,335.54Z" style="fill: rgb(199, 199, 199); transform-origin: 129.34px 336.17px;" id="el3gtiu428rx2" class="animable"></path><path d="M262.52,416.47a.63.63,0,0,1,0,1.26A.63.63,0,0,1,262.52,416.47Z" style="fill: rgb(199, 199, 199); transform-origin: 262.52px 417.1px;" id="el0yf6tpc65tne" class="animable"></path><path d="M356.29,127.62a.63.63,0,0,1,0,1.26A.63.63,0,0,1,356.29,127.62Z" style="fill: rgb(199, 199, 199); transform-origin: 356.29px 128.25px;" id="eltg3gc0zf8bj" class="animable"></path><path d="M242.23,89a.63.63,0,0,1,0,1.26A.63.63,0,0,1,242.23,89Z" style="fill: rgb(199, 199, 199); transform-origin: 242.23px 89.63px;" id="el95iozh57aok" class="animable"></path><path d="M204.37,313.11a1.71,1.71,0,0,1,0,3.42A1.71,1.71,0,0,1,204.37,313.11Z" style="fill: rgb(199, 199, 199); transform-origin: 204.37px 314.82px;" id="el58l8lx3uze5" class="animable"></path><path d="M429.72,183.84a1.71,1.71,0,0,1,0,3.42A1.71,1.71,0,0,1,429.72,183.84Z" style="fill: rgb(199, 199, 199); transform-origin: 429.72px 185.55px;" id="elooixxyeaiw" class="animable"></path><path d="M79.6,333.83a1.71,1.71,0,0,1,0,3.42A1.71,1.71,0,0,1,79.6,333.83Z" style="fill: rgb(199, 199, 199); transform-origin: 79.6px 335.54px;" id="elt59tem5qcu" class="animable"></path><polygon points="184 174.82 187.08 175.39 187.77 178.64 188.45 175.39 191.53 174.82 188.47 174.07 187.77 171.01 187.06 174.07 184 174.82" style="fill: rgb(199, 199, 199); transform-origin: 187.765px 174.825px;" id="el2lxhl8detjl" class="animable"></polygon><polygon points="288.73 423.25 291.81 423.82 292.5 427.07 293.18 423.82 296.26 423.25 293.2 422.5 292.5 419.44 291.8 422.5 288.73 423.25" style="fill: rgb(199, 199, 199); transform-origin: 292.495px 423.255px;" id="elz5opx5x74" class="animable"></polygon><path d="M302.37,383.27a.89.89,0,0,1,0,1.78A.89.89,0,0,1,302.37,383.27Z" style="fill: rgb(199, 199, 199); transform-origin: 302.37px 384.16px;" id="eljf8xdydpcek" class="animable"></path><path d="M337.15,359.53a.89.89,0,0,1,0,1.78A.89.89,0,0,1,337.15,359.53Z" style="fill: rgb(199, 199, 199); transform-origin: 337.15px 360.42px;" id="elj8gnl4dhbf" class="animable"></path><polygon points="227.09 400.52 230.17 401.09 230.86 404.33 231.55 401.09 234.63 400.51 231.56 399.77 230.86 396.7 230.16 399.77 227.09 400.52" style="fill: rgb(199, 199, 199); transform-origin: 230.86px 400.515px;" id="el5y6kpib4vxx" class="animable"></polygon><path d="M353.83,113.07a.9.9,0,0,1,0,1.79A.9.9,0,0,1,353.83,113.07Z" style="fill: rgb(199, 199, 199); transform-origin: 353.83px 113.965px;" id="el03k44mppe1pk" class="animable"></path><path d="M375.3,362.34a.64.64,0,0,1,0,1.27A.64.64,0,0,1,375.3,362.34Z" style="fill: rgb(199, 199, 199); transform-origin: 375.3px 362.975px;" id="elyr97yx1v92" class="animable"></path><polygon points="106.65 255 109.73 255.57 110.42 258.82 111.1 255.57 114.18 255 111.12 254.25 110.42 251.19 109.72 254.25 106.65 255" style="fill: rgb(199, 199, 199); transform-origin: 110.415px 255.005px;" id="elz8qzs02271f" class="animable"></polygon><path d="M71.06,304.12a.89.89,0,0,1,0,1.78A.89.89,0,0,1,71.06,304.12Z" style="fill: rgb(199, 199, 199); transform-origin: 71.06px 305.01px;" id="el3q5iii96o7x" class="animable"></path><path d="M194.18,238.39a.89.89,0,0,1,0,1.78A.89.89,0,0,1,194.18,238.39Z" style="fill: rgb(199, 199, 199); transform-origin: 194.18px 239.28px;" id="el0z91wok0389" class="animable"></path><path d="M89.59,148.22a.63.63,0,0,1,0,1.26A.63.63,0,0,1,89.59,148.22Z" style="fill: rgb(199, 199, 199); transform-origin: 89.59px 148.85px;" id="el2zftnkw9r9j" class="animable"></path><path d="M81.51,142.41a1.72,1.72,0,0,1,0,3.43A1.72,1.72,0,0,1,81.51,142.41Z" style="fill: rgb(199, 199, 199); transform-origin: 81.51px 144.125px;" id="elc8zngmkfb7m" class="animable"></path><path d="M372.9,222a1.71,1.71,0,0,1,0,3.42A1.71,1.71,0,0,1,372.9,222Z" style="fill: rgb(199, 199, 199); transform-origin: 372.9px 223.71px;" id="ell4el9s59n2" class="animable"></path></g><defs>     <filter id="active" height="200%">         <feMorphology in="SourceAlpha" result="DILATED" operator="dilate" radius="2"></feMorphology>                <feFlood flood-color="#32DFEC" flood-opacity="1" result="PINK"></feFlood>        <feComposite in="PINK" in2="DILATED" operator="in" result="OUTLINE"></feComposite>        <feMerge>            <feMergeNode in="OUTLINE"></feMergeNode>            <feMergeNode in="SourceGraphic"></feMergeNode>        </feMerge>    </filter>    <filter id="hover" height="200%">        <feMorphology in="SourceAlpha" result="DILATED" operator="dilate" radius="2"></feMorphology>                <feFlood flood-color="#ff0000" flood-opacity="0.5" result="PINK"></feFlood>        <feComposite in="PINK" in2="DILATED" operator="in" result="OUTLINE"></feComposite>        <feMerge>            <feMergeNode in="OUTLINE"></feMergeNode>            <feMergeNode in="SourceGraphic"></feMergeNode>        </feMerge>            <feColorMatrix type="matrix" values="0   0   0   0   0                0   1   0   0   0                0   0   0   0   0                0   0   0   1   0 "></feColorMatrix>    </filter></defs></svg>